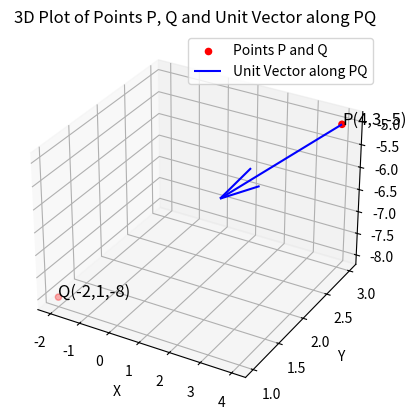

The matplotlib source for this figure:
import matplotlib.pyplot as plt
import numpy as np
from mpl_toolkits.mplot3d import Axes3D

# Coordinates of points P and Q
Px, Py, Pz = 4, 3, -5
Qx, Qy, Qz = -2, 1, -8

# Direction vector PQ = Q - P
dx = Qx - Px
dy = Qy - Py
dz = Qz - Pz

# Magnitude of PQ
magnitude = np.sqrt(dx**2 + dy**2 + dz**2)

# Unit vector along the direction of PQ
ux = dx / magnitude
uy = dy / magnitude
uz = dz / magnitude

# Create a figure and 3D axes
fig = plt.figure()
ax = fig.add_subplot(111, projection='3d')

# Plot points P and Q
ax.scatter([Px, Qx], [Py, Qy], [Pz, Qz], color='red', label='Points P and Q')

# Plot the unit vector along PQ starting from P
ax.quiver(Px, Py, Pz, ux, uy, uz, length=3, color='blue', label='Unit Vector along PQ')

# Annotate the points P and Q
ax.text(Px, Py, Pz, 'P(4,3,-5)', color='black', fontsize=12)
ax.text(Qx, Qy, Qz, 'Q(-2,1,-8)', color='black', fontsize=12)

# Set labels and title
ax.set_xlabel('X')
ax.set_ylabel('Y')
ax.set_zlabel('Z')
ax.set_title('3D Plot of Points P, Q and Unit Vector along PQ')

# Set grid and legend
ax.grid(True)
ax.legend()

# Save the figure as a PNG file
fig.savefig('direction_vector_plot.png', dpi=300)

# Show the plot
plt.show()

